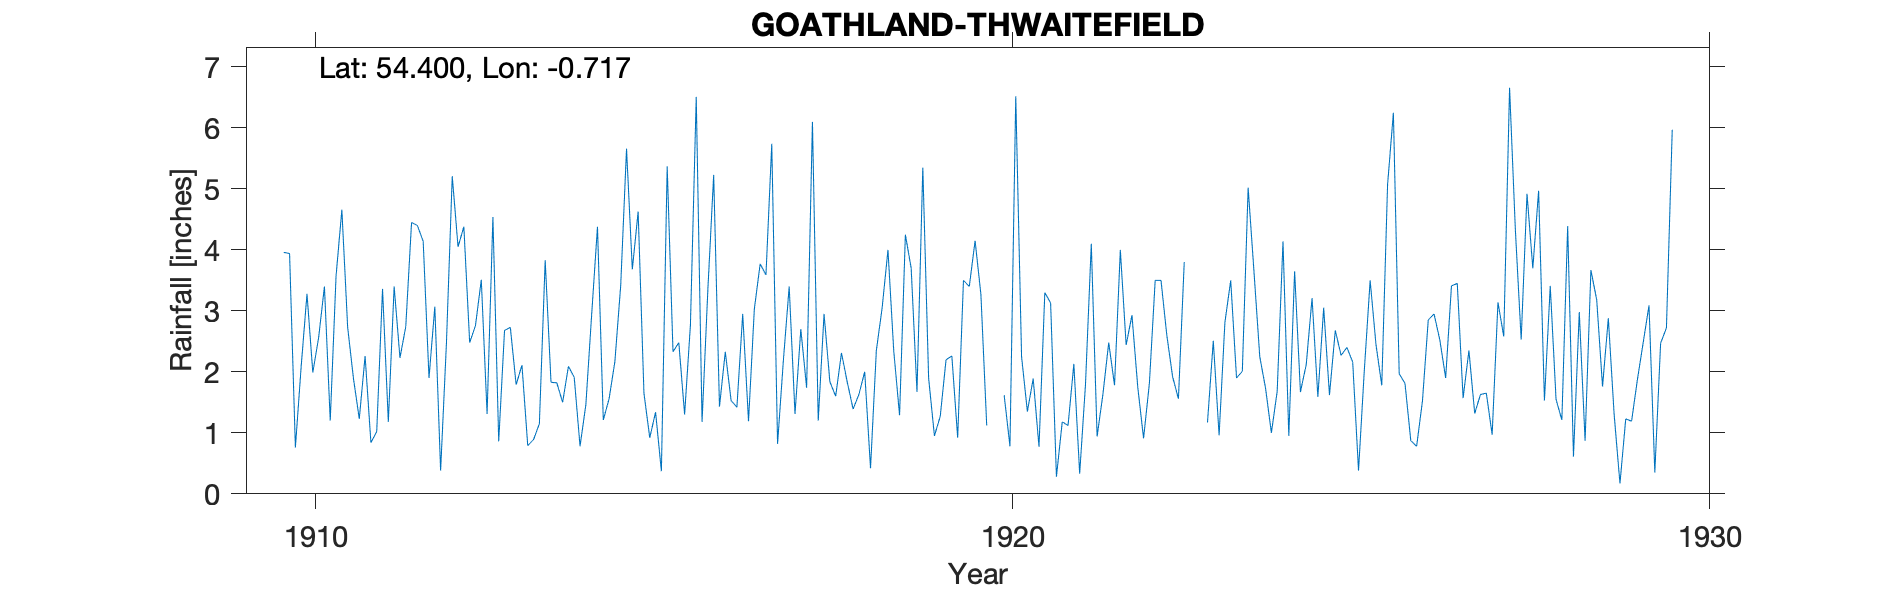

The data file committed next to this chart (first rows):
GOATHLAND - THWAITEFIELD, , , , , , , , , , , , , , , , , , , , 
Grid ref, NZ834013, Long, -0.717, Lat, 54.4, Elevation, 485, ft, , , , , , , , , , , , 
Station no, RR3132, , , , , , , , , , , , , , , , , , , 
, 1910, 1911, 1912, 1913, 1914, 1915, 1916, 1917, 1918, 1919, 1920, 1921, 1922, 1923, 1924, 1925, 1926, 1927, 1928, 1929
January, 3.96, 1.89, 4.14, 4.54, 1.50, 3.68, 1.18, 5.74, 2.31, 3.70, 3.27, 3.13, 4.00, -999, 2.25, 1.62, 1.97, 2.35, 4.97, 2.88
February, 3.94, 1.23, 1.90, 0.86, 2.09, 4.63, 3.35, 0.82, 1.83, 1.67, 1.12, 0.28, 2.44, -999, 1.73, 2.68, 1.81, 1.32, 1.53, 1.30
March, 0.76, 2.26, 3.07, 2.68, 1.91, 1.65, 5.23, 2.19, 1.39, 5.35, , 1.18, 2.93, -999, 1.00, 2.27, 0.87, 1.63, 3.41, 0.17
April, 2.09, 0.84, 0.38, 2.73, 0.78, 0.92, 1.43, 3.40, 1.63, 1.90, , 1.12, 1.75, 1.17, 1.68, 2.40, 0.78, 1.65, 1.55, 1.23
May, 3.28, 1.02, 2.47, 1.79, 1.46, 1.34, 2.33, 1.31, 2.00, 0.95, 1.62, 2.13, 0.91, 2.51, 4.14, 2.16, 1.52, 0.97, 1.21, 1.19
June, 1.99, 3.36, 5.21, 2.11, 2.94, 0.37, 1.53, 2.70, 0.42, 1.27, 0.78, 0.33, 1.81, 0.96, 0.95, 0.38, 2.85, 3.14, 4.39, 1.87
July, 2.56, 1.18, 4.05, 0.79, 4.38, 5.37, 1.42, 1.74, 2.35, 2.20, 6.52, 1.79, 3.50, 2.81, 3.65, 2.03, 2.95, 2.58, 0.61, 2.48
August, 3.40, 3.40, 4.38, 0.89, 1.21, 2.33, 2.95, 6.10, 3.05, 2.26, 2.25, 4.10, 3.50, 3.50, 1.67, 3.50, 2.52, 6.66, 2.98, 3.09
September, 1.20, 2.23, 2.48, 1.15, 1.56, 2.48, 1.19, 1.20, 4.00, 0.92, 1.35, 0.94, 2.60, 1.90, 2.12, 2.45, 1.90, 4.32, 0.87, 0.35
October, 3.57, 2.74, 2.76, 3.83, 2.17, 1.30, 3.03, 2.95, 2.34, 3.50, 1.89, 1.63, 1.92, 2.01, 3.21, 1.78, 3.41, 2.53, 3.67, 2.47
November, 4.66, 4.45, 3.51, 1.83, 3.42, 2.77, 3.77, 1.84, 1.29, 3.40, 0.77, 2.48, 1.56, 5.02, 1.59, 5.07, 3.45, 4.92, 3.18, 2.72
December, 2.73, 4.40, 1.31, 1.82, 5.66, 6.51, 3.59, 1.60, 4.25, 4.15, 3.30, 1.78, 3.80, 3.65, 3.05, 6.25, 1.57, 3.70, 1.76, 5.97
Total, 34.14, 29.00, 35.66, 25.02, 29.08, 33.35, 31.00, 31.59, 26.86, 31.27, , 20.89, 30.72, 31.35, 27.04, 32.59, 25.60, 35.77, 30.13, 25.72
TYRain_1910-1919_21_pt1/042, , , , , , , , , , , , , , , , , , , , 
TYRain_1920-1930_24_pt1/019, , , , , , , , , , , , , , , , , , , , 
# The readings for March and April 1920 …, , , , , , , , , , , , , , , , , , , , 
# The readings for January-March 1923 ar…, , , , , , , , , , , , , , , , , , , , 
